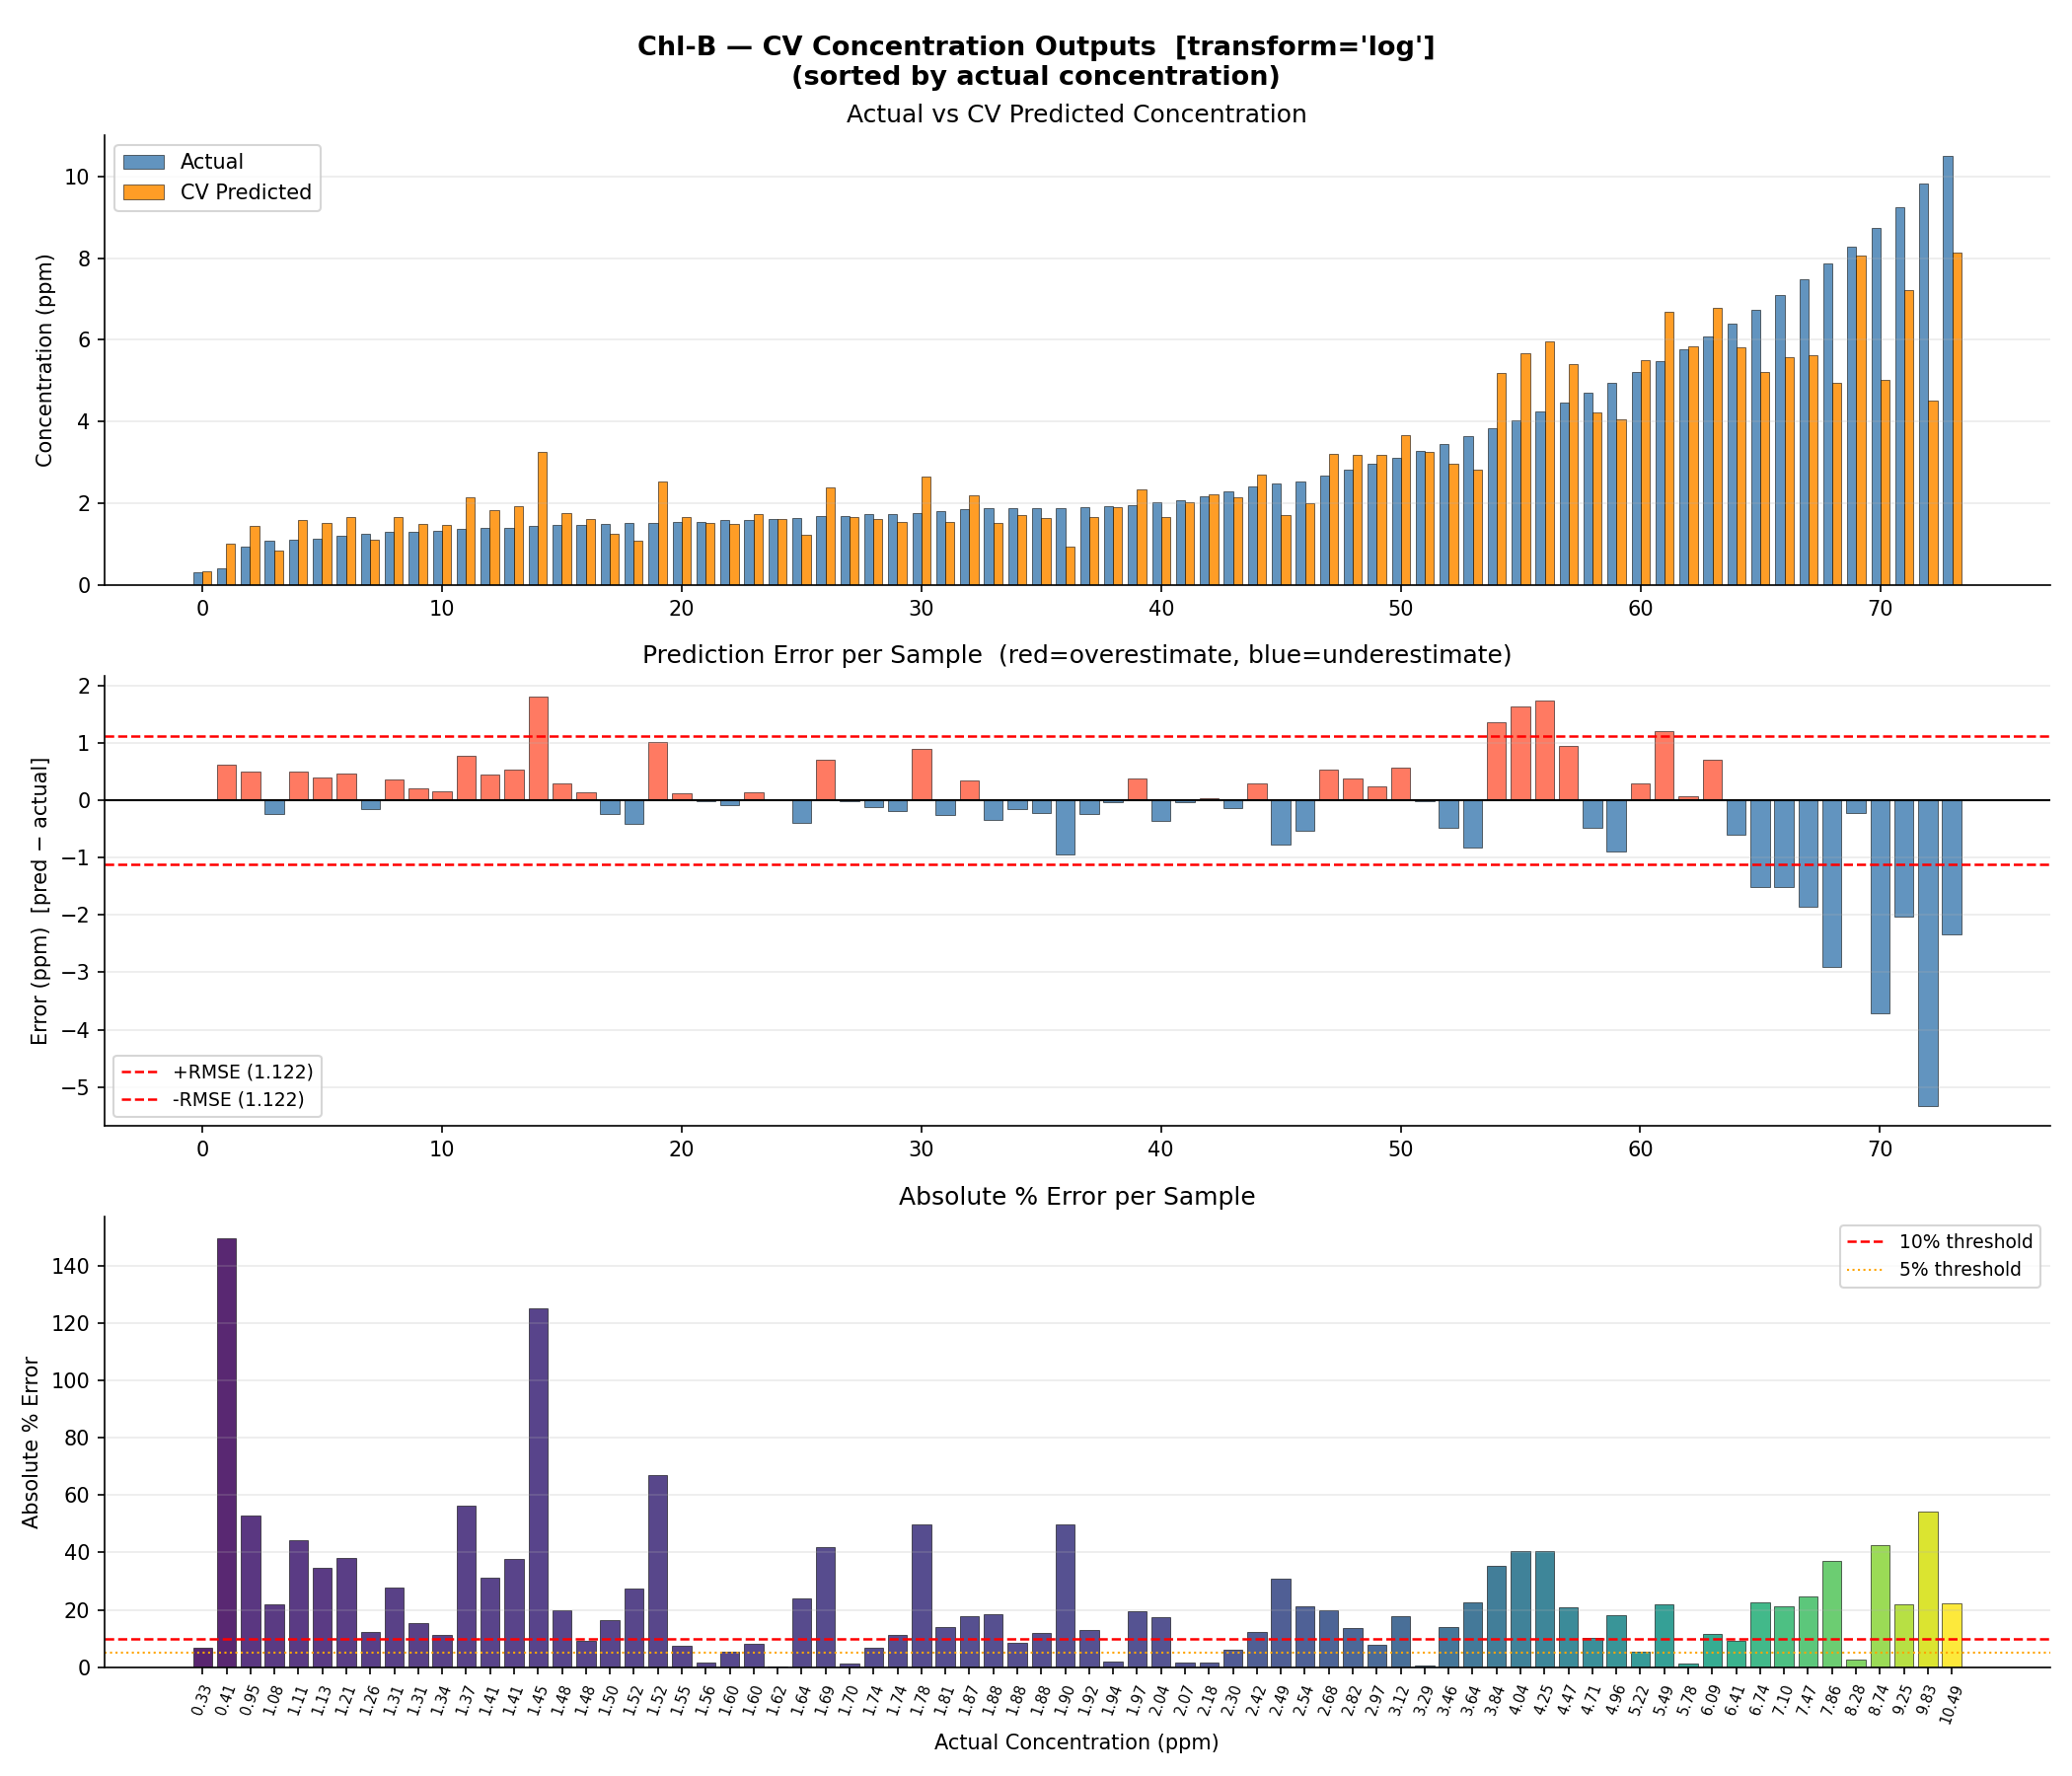

Values plotted in this chart, from the file beside it:
sample_rank, actual_ppm, cv_predicted_ppm, error_ppm, abs_error_ppm, pct_error
1, 0.329, 0.351, 0.022, 0.022, 6.68
2, 0.411, 1.026, 0.6148, 0.6148, 149.6
3, 0.948, 1.45, 0.5023, 0.5023, 52.99
4, 1.084, 0.8476, -0.2364, 0.2364, 21.81
5, 1.11, 1.603, 0.4932, 0.4932, 44.43
6, 1.13, 1.52, 0.3897, 0.3897, 34.49
7, 1.21, 1.669, 0.4592, 0.4592, 37.95
8, 1.265, 1.11, -0.1554, 0.1554, 12.29
9, 1.306, 1.671, 0.3647, 0.3647, 27.93
10, 1.31, 1.512, 0.2018, 0.2018, 15.4
11, 1.34, 1.489, 0.1492, 0.1492, 11.14
12, 1.375, 2.151, 0.7763, 0.7763, 56.46
13, 1.41, 1.848, 0.4383, 0.4383, 31.08
14, 1.41, 1.942, 0.5316, 0.5316, 37.7
15, 1.447, 3.256, 1.809, 1.809, 125
16, 1.48, 1.774, 0.2937, 0.2937, 19.84
17, 1.48, 1.618, 0.1379, 0.1379, 9.32
18, 1.5, 1.253, -0.2472, 0.2472, 16.48
19, 1.518, 1.101, -0.4166, 0.4166, 27.44
20, 1.523, 2.543, 1.019, 1.019, 66.92
21, 1.55, 1.667, 0.1175, 0.1175, 7.58
22, 1.56, 1.534, -0.0257, 0.0257, 1.65
23, 1.6, 1.513, -0.0868, 0.0868, 5.43
24, 1.604, 1.735, 0.1316, 0.1316, 8.21
25, 1.62, 1.615, -0.0046, 0.0046, 0.28
26, 1.64, 1.247, -0.3928, 0.3928, 23.95
27, 1.688, 2.396, 0.7079, 0.7079, 41.94
28, 1.7, 1.678, -0.0224, 0.0224, 1.32
29, 1.74, 1.619, -0.1206, 0.1206, 6.93
30, 1.74, 1.543, -0.1971, 0.1971, 11.33
31, 1.777, 2.664, 0.8871, 0.8871, 49.93
32, 1.81, 1.559, -0.2508, 0.2508, 13.85
33, 1.87, 2.205, 0.3347, 0.3347, 17.89
34, 1.88, 1.532, -0.3485, 0.3485, 18.54
35, 1.88, 1.72, -0.1605, 0.1605, 8.54
36, 1.88, 1.654, -0.2259, 0.2259, 12.01
37, 1.897, 0.9509, -0.9461, 0.9461, 49.87
38, 1.92, 1.674, -0.2464, 0.2464, 12.83
39, 1.94, 1.901, -0.0393, 0.0393, 2.03
40, 1.969, 2.353, 0.3846, 0.3846, 19.54
41, 2.04, 1.681, -0.3588, 0.3588, 17.59
42, 2.072, 2.041, -0.031, 0.031, 1.5
43, 2.181, 2.216, 0.0345, 0.0345, 1.58
44, 2.296, 2.154, -0.1426, 0.1426, 6.21
45, 2.417, 2.712, 0.2951, 0.2951, 12.21
46, 2.49, 1.721, -0.7691, 0.7691, 30.89
47, 2.544, 2.006, -0.5387, 0.5387, 21.17
48, 2.678, 3.206, 0.5276, 0.5276, 19.7
49, 2.819, 3.2, 0.3811, 0.3811, 13.52
50, 2.968, 3.199, 0.2315, 0.2315, 7.8
51, 3.124, 3.684, 0.5608, 0.5608, 17.95
52, 3.288, 3.269, -0.0194, 0.0194, 0.59
53, 3.461, 2.974, -0.487, 0.487, 14.07
54, 3.643, 2.821, -0.8226, 0.8226, 22.58
55, 3.835, 5.185, 1.35, 1.35, 35.21
56, 4.037, 5.673, 1.636, 1.636, 40.52
57, 4.249, 5.975, 1.725, 1.725, 40.6
58, 4.473, 5.411, 0.9381, 0.9381, 20.97
59, 4.709, 4.231, -0.478, 0.478, 10.15
60, 4.956, 4.061, -0.8948, 0.8948, 18.05
... 14 more rows
